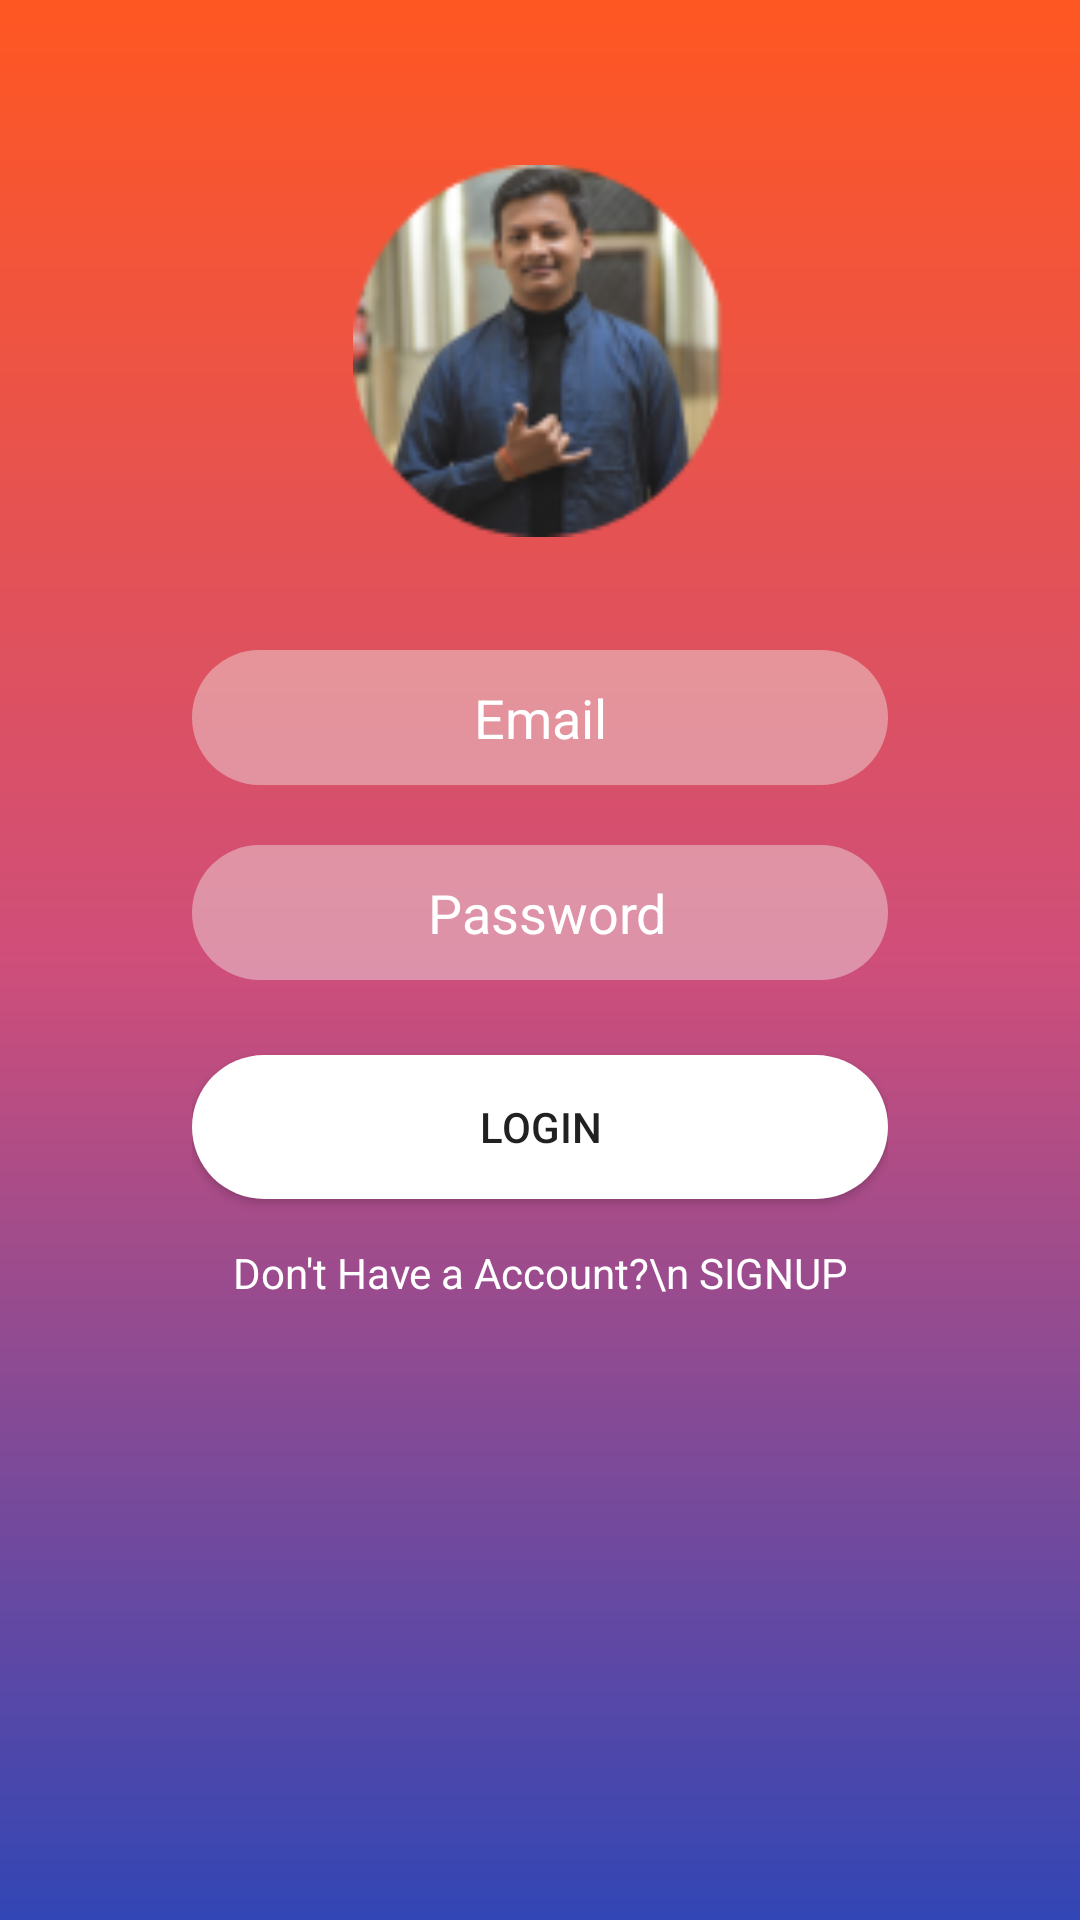

The Android layout XML behind this screen, and the referenced resources:
<!-- AndroidManifest.xml: application theme Theme.SignupSignIn_day15 -->
<!-- res/layout/activity_sign_in.xml -->
<?xml version="1.0" encoding="utf-8"?>
<androidx.constraintlayout.widget.ConstraintLayout xmlns:android="http://schemas.android.com/apk/res/android"
    xmlns:app="http://schemas.android.com/apk/res-auto"
    xmlns:tools="http://schemas.android.com/tools"
    android:layout_width="match_parent"
    android:layout_height="match_parent"
    android:background="@drawable/background"
    tools:context=".SignIn">

    <ImageView
        android:id="@+id/imageView"
        android:layout_width="124dp"
        android:layout_height="124dp"
        app:layout_constraintBottom_toTopOf="@+id/linearLayout"
        app:layout_constraintEnd_toEndOf="parent"
        app:layout_constraintHorizontal_bias="0.498"
        app:layout_constraintStart_toStartOf="parent"
        app:layout_constraintTop_toTopOf="parent"
        app:layout_constraintVertical_bias="0.666"
        app:srcCompat="@drawable/profile_photo" />

    <LinearLayout
        android:id="@+id/linearLayout"
        android:layout_width="match_parent"
        android:layout_height="wrap_content"
        android:layout_marginStart="64dp"
        android:layout_marginEnd="64dp"
        android:orientation="vertical"
        app:layout_constraintBottom_toBottomOf="parent"
        app:layout_constraintEnd_toEndOf="parent"
        app:layout_constraintHorizontal_bias="0.0"
        app:layout_constraintStart_toStartOf="parent"
        app:layout_constraintTop_toTopOf="parent">

        <EditText
            android:id="@+id/edtTxt_UserName"
            android:layout_width="match_parent"
            android:layout_height="45dp"
            android:layout_marginTop="10dp"
            android:layout_marginBottom="10dp"
            android:background="@drawable/edt_background"
            android:ems="10"
            android:gravity="center"
            android:inputType="textEmailAddress"
            android:text="Email"
            android:textColor="#ffff"
            android:textColorHint="#ffff" />

        <EditText
            android:id="@+id/edtTxt_Password"
            android:layout_width="match_parent"
            android:layout_height="45dp"
            android:layout_marginTop="10dp"
            android:layout_marginBottom="10dp"
            android:background="@drawable/edt_background"
            android:ems="10"
            android:gravity="center"
            android:hint=" Password"
            android:inputType="textPersonName|textPassword"
            android:textColor="#ffff"
            android:textColorHint="#ffff" />

        <Button
            android:id="@+id/btn_login"
            android:layout_width="match_parent"
            android:layout_height="wrap_content"
            android:layout_marginTop="15dp"
            android:layout_marginBottom="15dp"
            android:background="@drawable/login_button_background"
            android:text="Login" />

        <TextView
            android:id="@+id/txt_signUp"
            android:layout_width="match_parent"
            android:layout_height="wrap_content"
            android:text="Don't Have a Account?\n SIGNUP"
            android:textAlignment="center"
            android:textColor="#FFFFFF" />
    </LinearLayout>
</androidx.constraintlayout.widget.ConstraintLayout>
<!-- resources referenced by this layout -->
<resources>
  <!-- drawable background (drawable) -->
  <?xml version="1.0" encoding="utf-8"?>
  <shape android:shape="rectangle"
      xmlns:android="http://schemas.android.com/apk/res/android">
      <gradient android:angle="700"
          android:type="linear"
          android:endColor="#3246B5"
          android:centerColor="#CF4E7A"
          android:startColor="#FF5722"/>
  </shape>
  <!-- drawable edt_background (drawable) -->
  <?xml version="1.0" encoding="utf-8"?>
  <shape xmlns:android="http://schemas.android.com/apk/res/android">
  <corners
      android:radius="25dp"
      />
      <solid
          android:color="#66F1F7F1"
          android:radius="25dp"
          />
  </shape>
  <!-- drawable login_button_background (drawable) -->
  <?xml version="1.0" encoding="utf-8"?>
  <selector xmlns:android="http://schemas.android.com/apk/res/android">
      <item >
          <shape android:shape="rectangle">
              <corners android:radius="50dp"/>
              <solid android:color="#ffff"/>
          </shape>
      </item>
  </selector>
  <!-- drawable profile_photo: png bitmap (drawable, 18111 bytes) -->
  <style name="Theme.SignupSignIn_day15" parent="Theme.AppCompat.Light.NoActionBar">
          
          <item name="colorPrimary">@color/purple_500</item>
          <item name="colorPrimaryVariant">@color/purple_700</item>
          <item name="colorOnPrimary">@color/white</item>
          
          <item name="colorSecondary">@color/teal_200</item>
          <item name="colorSecondaryVariant">@color/teal_700</item>
          <item name="colorOnSecondary">@color/black</item>
          
          <item name="android:statusBarColor">?attr/colorPrimaryVariant</item>
          
      </style>
  <!-- not gathered from this repository: default colours our renderer supplied (Android Studio template values) -->
  <color name="purple_500">#FF6200EE</color>
  <color name="purple_700">#FF3700B3</color>
  <color name="teal_200">#FF03DAC5</color>
  <color name="teal_700">#FF018786</color>
  <color name="black">#FF000000</color>
  <color name="white">#FFFFFFFF</color>
</resources>
